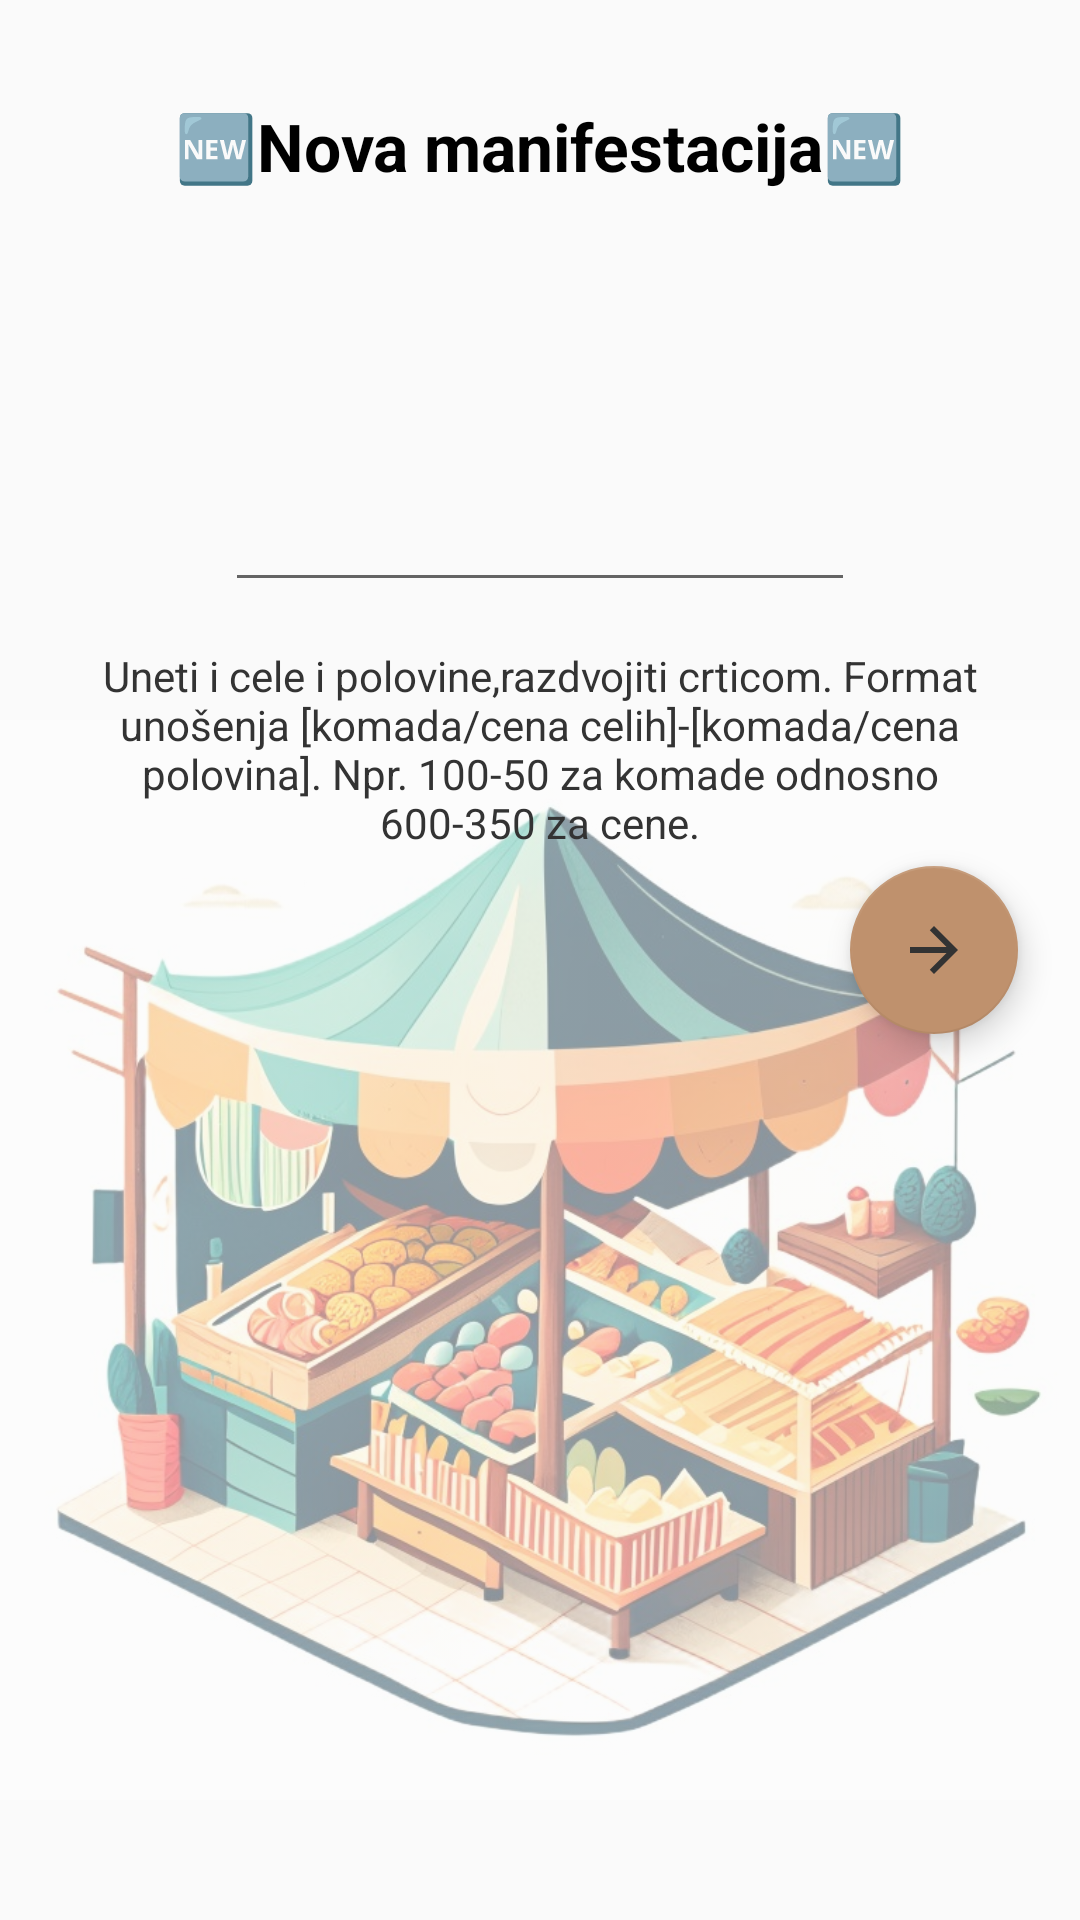

This screen was rendered from an Android layout file. Write that file and the resources it references.
<!-- AndroidManifest.xml: application theme Theme.Strudlana -->
<!-- res/layout/activity_nova_manifestacija.xml -->
<?xml version="1.0" encoding="utf-8"?>
<androidx.constraintlayout.widget.ConstraintLayout xmlns:android="http://schemas.android.com/apk/res/android"
    xmlns:app="http://schemas.android.com/apk/res-auto"
    xmlns:tools="http://schemas.android.com/tools"
    android:layout_width="match_parent"
    android:layout_height="match_parent"
    tools:context=".NovaManifestacijaActivity">

    <ImageView
        android:id="@+id/novaMan_pozadina"
        android:layout_width="wrap_content"
        android:layout_height="wrap_content"
        android:layout_marginTop="100dp"
        android:alpha="0.45"
        android:background="@null"
        android:contentDescription="@string/bgpicture"
        app:layout_constraintEnd_toEndOf="parent"
        app:layout_constraintStart_toStartOf="parent"
        app:layout_constraintTop_toTopOf="parent"
        app:srcCompat="@drawable/background_novamanifestacija_naziv"
        tools:ignore="VisualLintBounds,ImageContrastCheck" />

    <TextView
        android:id="@+id/novaMan_naslov"
        android:layout_width="wrap_content"
        android:layout_height="wrap_content"
        android:layout_marginTop="34dp"
        android:text="@string/nova_manifestacija"
        android:textColor="@color/black"
        android:textSize="22sp"
        android:textStyle="bold"
        app:layout_constraintEnd_toEndOf="parent"
        app:layout_constraintStart_toStartOf="parent"
        app:layout_constraintTop_toTopOf="parent" />

    <TextView
        android:id="@+id/novaMan_naslovParametra"
        android:layout_width="wrap_content"
        android:layout_height="wrap_content"
        android:layout_marginTop="50dp"
        android:textColor="@color/textBoja"
        android:textSize="18sp"
        android:textStyle="bold"
        app:layout_constraintEnd_toEndOf="parent"
        app:layout_constraintStart_toStartOf="parent"
        app:layout_constraintTop_toBottomOf="@+id/novaMan_naslov" />

    <EditText
        android:id="@+id/novaMan_editTextParametra"
        android:layout_width="wrap_content"
        android:layout_height="wrap_content"
        android:layout_marginTop="15dp"
        android:ems="10"
        android:importantForAutofill="no"
        android:inputType="textPersonName"
        android:minHeight="48dp"
        app:layout_constraintEnd_toEndOf="parent"
        app:layout_constraintStart_toStartOf="parent"
        app:layout_constraintTop_toBottomOf="@+id/novaMan_naslovParametra"
        tools:ignore="LabelFor,SpeakableTextPresentCheck,VisualLintOverlap" />

    <Button
        android:id="@+id/novaMan_izaberiDatumPocetka2"
        android:layout_width="wrap_content"
        android:layout_height="wrap_content"
        android:layout_marginTop="15dp"
        android:backgroundTint="@color/kajsija"
        android:text="@string/novaMan_izaberiDatum"
        android:textColor="@color/textBoja"
        android:visibility="invisible"
        app:layout_constraintEnd_toEndOf="parent"
        app:layout_constraintStart_toStartOf="parent"
        app:layout_constraintTop_toBottomOf="@+id/novaMan_editTextParametra" />

    <TextView
        android:id="@+id/novaMan_textViewDatum"
        android:layout_width="wrap_content"
        android:layout_height="wrap_content"
        android:layout_marginTop="15dp"
        android:ems="10"
        android:importantForAutofill="no"
        android:inputType="textPersonName"
        android:minHeight="48dp"
        android:textColor="@color/textBoja"
        android:textSize="16sp"
        app:layout_constraintEnd_toEndOf="parent"
        app:layout_constraintStart_toStartOf="parent"
        app:layout_constraintTop_toBottomOf="@+id/novaMan_naslovParametra"
        tools:ignore="LabelFor,SpeakableTextPresentCheck,TextViewEdits" />

    <com.google.android.material.floatingactionbutton.FloatingActionButton
        android:id="@+id/novaMan_fab"
        android:layout_width="wrap_content"
        android:layout_height="wrap_content"
        android:layout_marginStart="40dp"
        android:layout_marginTop="25dp"
        android:clickable="true"
        android:contentDescription="@string/ididalje"
        app:backgroundTint="@color/kajsijaTamna2"
        app:layout_constraintStart_toEndOf="@+id/novaMan_izaberiDatumPocetka2"
        app:layout_constraintTop_toBottomOf="@+id/novaMan_izaberiDatumPocetka2"
        app:srcCompat="@drawable/baseline_arrow_forward_24"
        tools:ignore="ImageContrastCheck" />

    <TextView
        android:id="@+id/novaMan_pomoc"
        android:layout_width="match_parent"
        android:layout_height="wrap_content"
        android:layout_marginStart="30dp"
        android:layout_marginTop="15dp"
        android:layout_marginEnd="30dp"
        android:text="@string/novaMan_pomocString"
        android:textAlignment="center"
        android:textColor="@color/textBoja"
        app:layout_constraintEnd_toEndOf="parent"
        app:layout_constraintStart_toStartOf="parent"
        app:layout_constraintTop_toBottomOf="@+id/novaMan_editTextParametra" />

</androidx.constraintlayout.widget.ConstraintLayout>
<!-- resources referenced by this layout -->
<resources>
  <color name="black">#FF000000</color>
  <color name="kajsija">#FFDAB9</color>
  <color name="kajsijaTamna2">#BF916D</color>
  <color name="textBoja">#333333</color>
  <!-- drawable background_novamanifestacija_naziv: jpg bitmap (drawable, 136047 bytes) -->
  <!-- drawable baseline_arrow_forward_24 (drawable) -->
  <vector android:autoMirrored="true" android:height="24dp"
      android:tint="@color/textBoja" android:viewportHeight="24"
      android:viewportWidth="24" android:width="24dp" xmlns:android="http://schemas.android.com/apk/res/android">
      <path android:fillColor="@android:color/white" android:pathData="M12,4l-1.41,1.41L16.17,11H4v2h12.17l-5.58,5.59L12,20l8,-8z"/>
  </vector>
  <string name="bgpicture">bgPicture</string>
  <string name="ididalje">idiDalje</string>
  <string name="novaMan_izaberiDatum">Izaberi datum</string>
  <string name="novaMan_pomocString">Uneti i cele i polovine,razdvojiti crticom. Format unošenja [komada/cena celih]-[komada/cena polovina]. Npr. 100-50 za komade odnosno 600-350 za cene.</string>
  <string name="nova_manifestacija">🆕Nova manifestacija🆕</string>
  <style name="Theme.Strudlana" parent="Theme.AppCompat.Light.NoActionBar">
          
          <item name="colorPrimary">@color/kajsija</item>
          <item name="colorPrimaryVariant">@color/kajsijaTamna</item>
          <item name="colorOnPrimary">@color/kajsijaTamna2</item>
          
          <item name="colorSecondary">@color/teal_200</item>
          <item name="colorSecondaryVariant">@color/teal_700</item>
          <item name="colorOnSecondary">@color/white</item>
          
          <item name="android:statusBarColor">?attr/colorPrimaryVariant</item>
  
      </style>
  <color name="kajsijaTamna">#E6B896</color>
  <color name="teal_200">#FF03DAC5</color>
  <color name="teal_700">#FF018786</color>
  <color name="white">#FFFFFFFF</color>
</resources>
